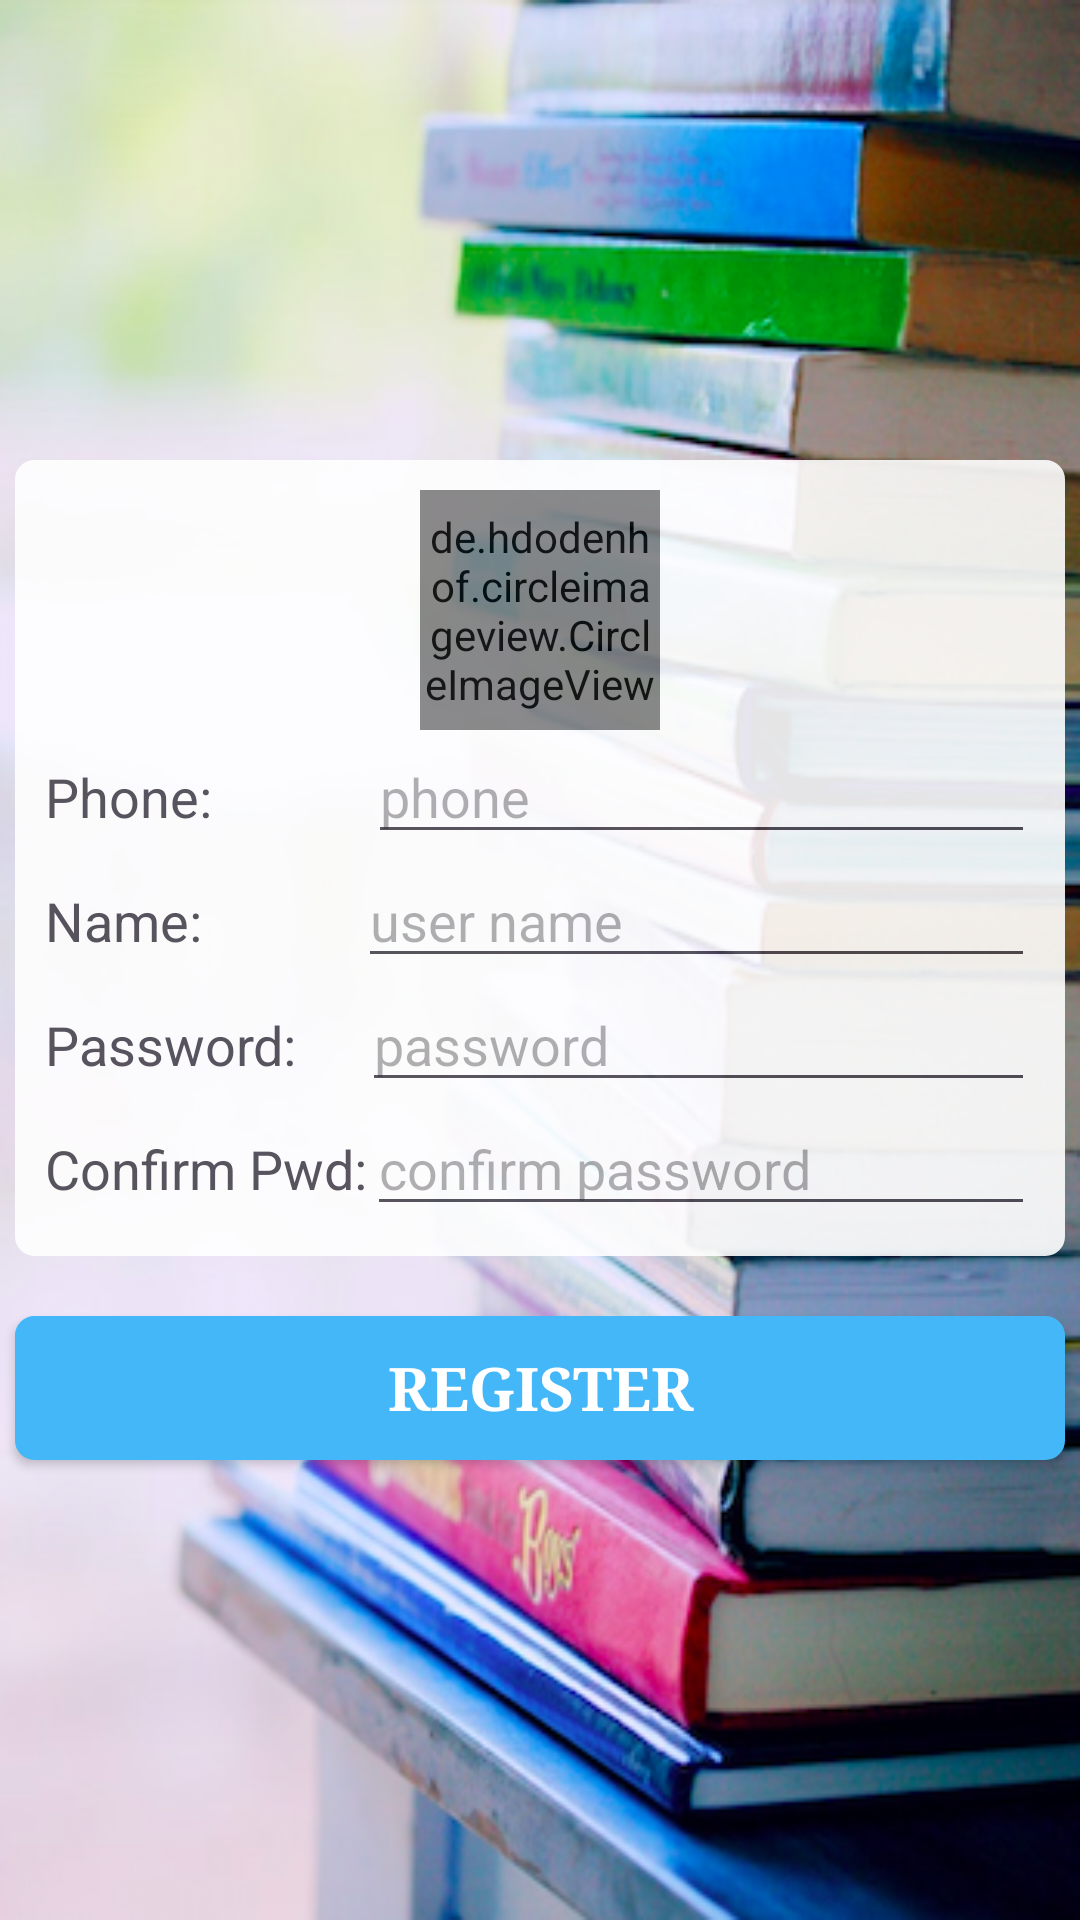

Here is an Android app screen rendered from its layout file. Give the layout XML and the strings, colors and styles it references.
<!-- AndroidManifest.xml: application theme Theme.BookTradinging_login -->
<!-- res/layout/activity_register.xml -->
<?xml version="1.0" encoding="utf-8"?>
<LinearLayout xmlns:android="http://schemas.android.com/apk/res/android"
    xmlns:tools="http://schemas.android.com/tools"
    android:orientation="vertical"
    android:layout_width="match_parent"
    android:layout_height="match_parent"
    android:background="@drawable/login"
    android:layout_gravity="center"
    android:gravity="center">

    <LinearLayout
        android:orientation="vertical"
        android:layout_width="350dp"
        android:layout_height="wrap_content"
        android:background="@drawable/edit_frame"
        android:alpha="0.9">

        <de.hdodenhof.circleimageview.CircleImageView
            android:id="@+id/account_icon"
            android:layout_width="80dp"
            android:layout_height="80dp"
            android:layout_gravity="center"
            android:src="@drawable/takephoto"/>

        <LinearLayout
            android:orientation="horizontal"
            android:layout_width="match_parent"
            android:layout_height="wrap_content">
            <TextView
                android:layout_width="wrap_content"
                android:layout_height="wrap_content"
                android:text="Phone:            "
                android:textSize="18sp"/>
            <EditText
                android:id="@+id/user_phone"
                android:layout_width="0dp"
                android:layout_height="wrap_content"
                android:layout_weight="1"
                android:inputType="phone"
                android:maxLines="1"
                android:hint="phone"
                tools:ignore="TouchTargetSizeCheck"
                android:textSize="18sp" />

        </LinearLayout>

        <LinearLayout
            android:orientation="horizontal"
            android:layout_width="match_parent"
            android:layout_height="wrap_content">
            <TextView
                android:layout_width="wrap_content"
                android:layout_height="wrap_content"
                android:text="Name:            "
                android:textSize="18sp"/>
            <EditText
                android:id="@+id/user_name"
                android:layout_width="0dp"
                android:layout_height="wrap_content"
                android:layout_weight="1"
                android:inputType="textPersonName"
                android:maxLines="1"
                android:hint="user name"
                tools:ignore="TouchTargetSizeCheck"
                android:textSize="18sp" />

        </LinearLayout>

        <LinearLayout
            android:orientation="horizontal"
            android:layout_width="match_parent"
            android:layout_height="wrap_content">
            <TextView
                android:layout_width="wrap_content"
                android:layout_height="wrap_content"
                android:text="Password:     "
                android:textSize="18sp"/>
            <EditText
                android:id="@+id/user_password_1"
                android:layout_width="0dp"
                android:layout_height="wrap_content"
                android:layout_weight="1"
                android:inputType="textPassword"
                android:maxLines="1"
                android:hint="password"
                tools:ignore="TouchTargetSizeCheck"
                android:textSize="18sp" />
        </LinearLayout>

        <LinearLayout
            android:orientation="horizontal"
            android:layout_width="match_parent"
            android:layout_height="wrap_content">
            <TextView
                android:layout_width="wrap_content"
                android:layout_height="wrap_content"
                android:text="Confirm Pwd:"
                android:textSize="18sp"/>
            <EditText
                android:id="@+id/user_password_2"
                android:layout_width="0dp"
                android:layout_height="wrap_content"
                android:layout_weight="1"
                android:inputType="textPassword"
                android:maxLines="1"
                android:hint="confirm password"
                tools:ignore="TouchTargetSizeCheck"
                android:textSize="18sp"/>
        </LinearLayout>

    </LinearLayout>

    <Button
        android:id="@+id/register_button"
        android:layout_width="350dp"
        android:layout_height="wrap_content"
        android:background="@drawable/button_frame"
        android:layout_marginTop="20dp"
        android:textColor="#ffffff"
        android:typeface="serif"
        android:textSize="20sp"
        android:textStyle="bold"
        android:text="Register"/>

</LinearLayout>
<!-- resources referenced by this layout -->
<resources>
  <!-- drawable button_frame (drawable) -->
  <?xml version="1.0" encoding="utf-8"?>
  <shape xmlns:android="http://schemas.android.com/apk/res/android"
      android:shape="rectangle" >
  
      <solid android:color="#43B7F7" />
      
      <stroke
          android:width="1dip"
          android:color="#43B7F7" />
      
      <padding
          android:bottom="10dp"
          android:left="10dp"
          android:right="10dp"
          android:top="10dp" />
      <corners android:radius="6dp" />
  
  </shape>
  <!-- drawable edit_frame (drawable) -->
  <?xml version="1.0" encoding="utf-8"?>
  <shape xmlns:android="http://schemas.android.com/apk/res/android"
      android:shape="rectangle" >
  
      <solid android:color="#ffffff" />
      <stroke
          android:width="1dip"
          android:color="#ffffff" />
      <padding
          android:bottom="10dp"
          android:left="10dp"
          android:right="10dp"
          android:top="10dp" />
      <corners android:radius="6dp" />
  
  </shape>
  <!-- drawable login: png bitmap (drawable, 419736 bytes) -->
  <style name="Theme.BookTradinging_login" parent="Base.Theme.BookTradinging_login" />
  <style name="Base.Theme.BookTradinging_login" parent="Theme.Material3.DayNight.NoActionBar">
          
          
      </style>
</resources>
